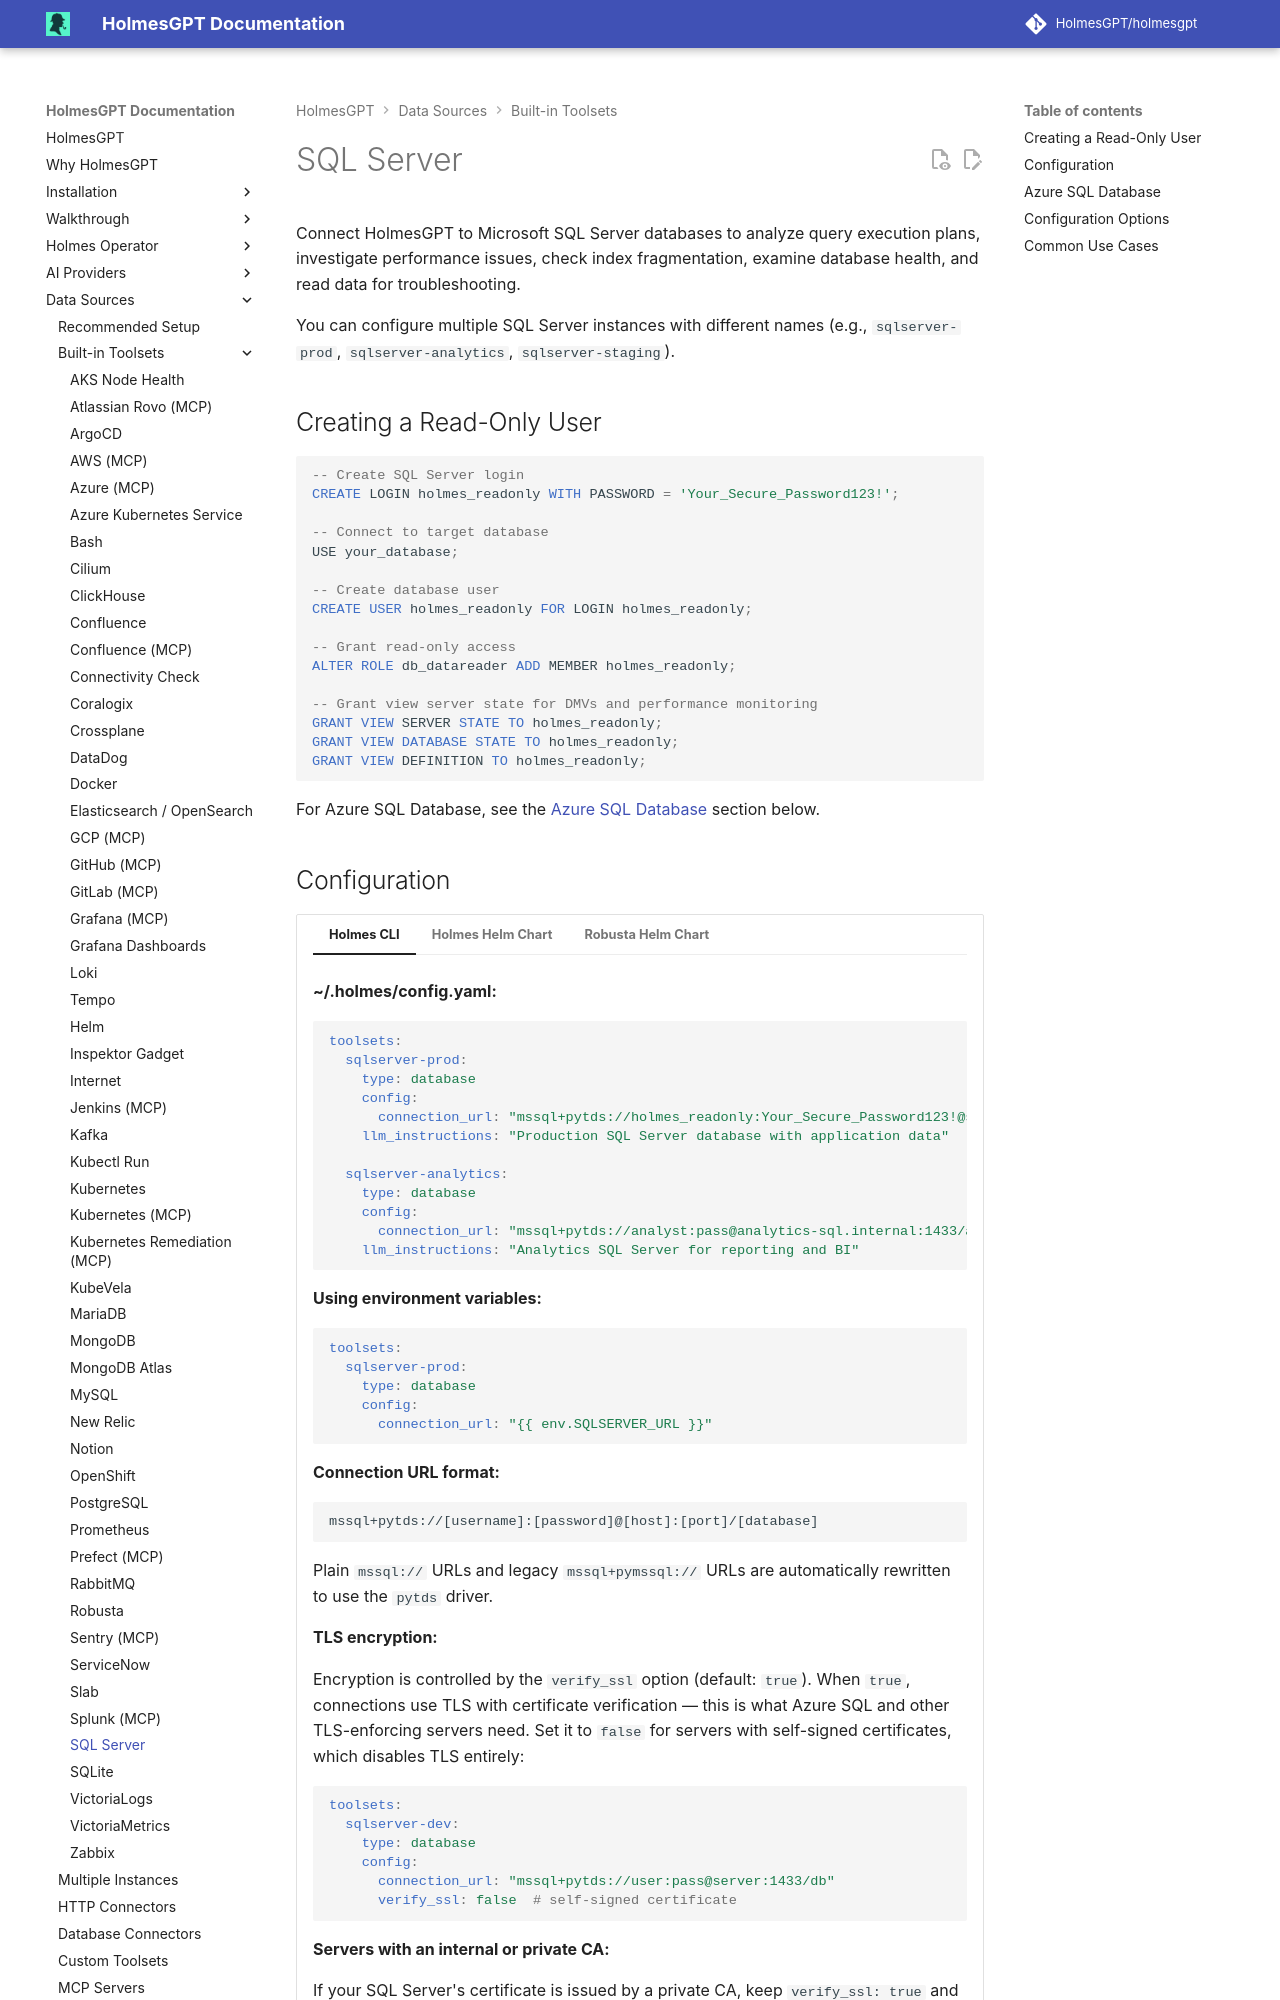

repository: mochengqian/TracePilot · page: dev/data-sources/builtin-toolsets/database-sqlserver/index.html · generator: mkdocs

# SQL Server

Connect HolmesGPT to Microsoft SQL Server databases to analyze query execution plans, investigate performance issues, check index fragmentation, examine database health, and read data for troubleshooting.

You can configure multiple SQL Server instances with different names (e.g., `sqlserver-prod`, `sqlserver-analytics`, `sqlserver-staging`).

## Creating a Read-Only User

```sql
-- Create SQL Server login
CREATE LOGIN holmes_readonly WITH PASSWORD = 'Your_Secure_Password123!';

-- Connect to target database
USE your_database;

-- Create database user
CREATE USER holmes_readonly FOR LOGIN holmes_readonly;

-- Grant read-only access
ALTER ROLE db_datareader ADD MEMBER holmes_readonly;

-- Grant view server state for DMVs and performance monitoring
GRANT VIEW SERVER STATE TO holmes_readonly;
GRANT VIEW DATABASE STATE TO holmes_readonly;
GRANT VIEW DEFINITION TO holmes_readonly;
```

For Azure SQL Database, see the [Azure SQL Database](#azure-sql-database) section below.
